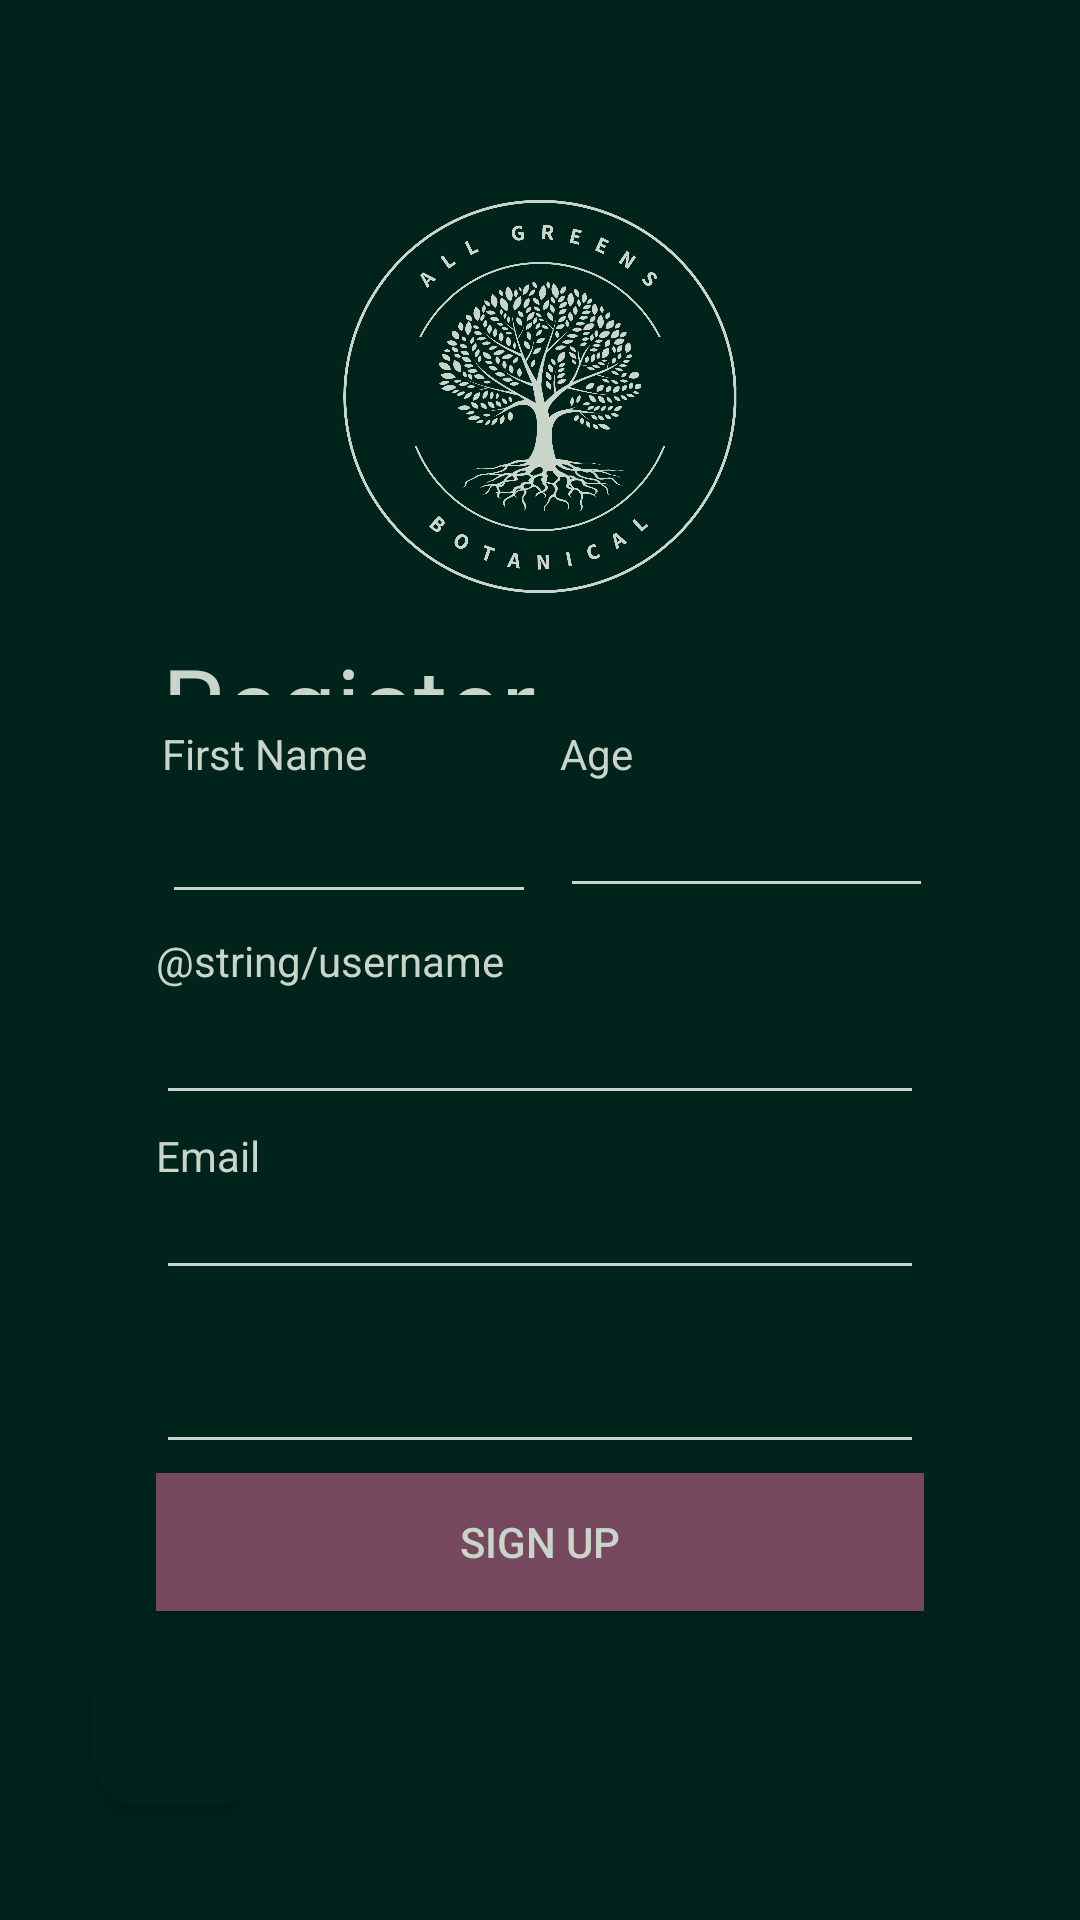

The Android layout XML behind this screen, and the referenced resources:
<!-- AndroidManifest.xml: application theme Theme.Wk4_Android_Project_Design -->
<!-- res/layout/activity_registration_screen.xml -->
<?xml version="1.0" encoding="utf-8"?>
<androidx.constraintlayout.widget.ConstraintLayout xmlns:android="http://schemas.android.com/apk/res/android"
    xmlns:app="http://schemas.android.com/apk/res-auto"
    xmlns:tools="http://schemas.android.com/tools"
    android:id="@+id/main"
    android:layout_width="match_parent"
    android:layout_height="match_parent"
    android:background="@color/dark_green"
    tools:context=".RegistrationScreen">

    <ImageView
        android:id="@+id/imageView"
        android:layout_width="136dp"
        android:layout_height="139dp"
        android:layout_marginTop="86dp"
        android:layout_marginBottom="84dp"
        app:layout_constraintBottom_toTopOf="@+id/firstNameET"
        app:layout_constraintEnd_toEndOf="parent"
        app:layout_constraintStart_toStartOf="parent"
        app:layout_constraintTop_toTopOf="parent"
        app:srcCompat="@drawable/logo_with_text" />

    
    <TextView
        android:id="@+id/registerTV"
        android:layout_width="137dp"
        android:layout_height="0dp"
        android:layout_marginTop="10dp"
        android:layout_marginBottom="10dp"
        android:text="@string/register"
        android:textColor="@color/ash_gray"
        android:textSize="34sp"
        app:layout_constraintBottom_toTopOf="@+id/firstNameTV"
        app:layout_constraintEnd_toEndOf="@+id/firstNameTV"
        app:layout_constraintStart_toEndOf="@+id/firstNameTV"
        app:layout_constraintTop_toBottomOf="@+id/imageView" />

    
    <TextView
        android:id="@+id/firstNameTV"
        android:layout_width="wrap_content"
        android:layout_height="wrap_content"
        android:layout_marginBottom="50dp"
        android:text="First Name"
        android:textColor="@color/ash_gray"
        app:layout_constraintBottom_toTopOf="@+id/usernameTV"
        app:layout_constraintStart_toStartOf="@+id/firstNameET" />

    
    <EditText
        android:id="@+id/firstNameET"
        android:layout_width="0dp"
        android:layout_height="42dp"
        android:layout_marginStart="54dp"
        android:layout_marginTop="21dp"
        android:layout_marginEnd="8dp"
        android:layout_marginBottom="25dp"
        android:backgroundTint="@color/ash_gray"
        android:ems="10"
        android:digits="abcdefghijklmnopqrstuvwxyz ABCDEFGHIJKLMNOPQRSTUVWXYZ"
        android:inputType="text"
        android:textColor="@color/ash_gray"
        app:layout_constraintBottom_toBottomOf="@+id/usernameTV"
        app:layout_constraintEnd_toStartOf="@+id/ageET"
        app:layout_constraintStart_toStartOf="parent"
        app:layout_constraintTop_toTopOf="@+id/firstNameTV" />

    










    















    
    <TextView
        android:id="@+id/ageTV"
        android:layout_width="wrap_content"
        android:layout_height="wrap_content"
        android:layout_marginBottom="2dp"
        android:text="Age"
        android:textColor="@color/ash_gray"
        app:layout_constraintBottom_toTopOf="@+id/firstNameET"
        app:layout_constraintStart_toStartOf="@+id/ageET" />

    
    <EditText
        android:id="@+id/ageET"
        android:layout_width="0dp"
        android:layout_height="0dp"
        android:layout_marginEnd="49dp"
        android:layout_marginBottom="2dp"
        android:backgroundTint="@color/ash_gray"
        android:ems="10"
        android:inputType="number"
        android:textColor="@color/ash_gray"
        app:layout_constraintBottom_toBottomOf="@+id/firstNameET"
        app:layout_constraintEnd_toEndOf="parent"
        app:layout_constraintStart_toEndOf="@+id/firstNameET"
        app:layout_constraintTop_toBottomOf="@+id/ageTV" />

    
    <TextView
        android:id="@+id/usernameTV"
        android:layout_width="wrap_content"
        android:layout_height="wrap_content"
        android:text="@string/username"
        android:textColor="@color/ash_gray"
        app:layout_constraintBottom_toBottomOf="parent"
        app:layout_constraintStart_toStartOf="@+id/usernameET"
        app:layout_constraintTop_toTopOf="parent" />

    
    <EditText
        android:id="@+id/usernameET"
        android:layout_width="0dp"
        android:layout_height="42dp"
        android:layout_marginStart="52dp"
        android:layout_marginTop="25dp"
        android:layout_marginEnd="52dp"
        android:layout_marginBottom="23dp"
        android:backgroundTint="@color/ash_gray"
        android:ems="10"
        android:inputType="text"
        android:textColor="@color/ash_gray"
        app:layout_constraintBottom_toBottomOf="@+id/emailTV"
        app:layout_constraintEnd_toEndOf="parent"
        app:layout_constraintStart_toStartOf="parent"
        app:layout_constraintTop_toBottomOf="@+id/firstNameET" />

    
    <TextView
        android:id="@+id/emailTV"
        android:layout_width="wrap_content"
        android:layout_height="wrap_content"
        android:layout_marginTop="46dp"
        android:text="Email"
        android:textColor="@color/ash_gray"
        app:layout_constraintStart_toStartOf="@+id/EmailET"
        app:layout_constraintTop_toBottomOf="@+id/usernameTV" />

    
    <EditText
        android:id="@+id/EmailET"
        android:layout_width="0dp"
        android:layout_height="42dp"
        android:layout_marginStart="52dp"
        android:layout_marginTop="19dp"
        android:layout_marginEnd="52dp"
        android:layout_marginBottom="16dp"
        android:backgroundTint="@color/ash_gray"
        android:ems="10"
        android:inputType="textEmailAddress"
        android:textColor="@color/ash_gray"
        app:layout_constraintBottom_toTopOf="@+id/passwordTV"
        app:layout_constraintEnd_toEndOf="parent"
        app:layout_constraintStart_toStartOf="parent"
        app:layout_constraintTop_toTopOf="@+id/emailTV" />

    
    <TextView
        android:id="@+id/passwordTV"
        android:layout_width="wrap_content"
        android:layout_height="wrap_content"
        android:layout_marginTop="211dp"
        android:layout_marginBottom="213dp"
        android:text="Password"
        android:textColor="@color/ash_gray"
        app:layout_constraintBottom_toBottomOf="parent"
        app:layout_constraintStart_toStartOf="@+id/passwordET"
        app:layout_constraintTop_toTopOf="@+id/firstNameTV" />

    
    <EditText
        android:id="@+id/passwordET"
        android:layout_width="0dp"
        android:layout_height="0dp"
        android:layout_marginStart="52dp"
        android:layout_marginEnd="52dp"
        android:layout_marginBottom="3dp"
        android:backgroundTint="@color/ash_gray"
        android:ems="10"
        android:inputType="textPassword"
        android:textColor="@color/ash_gray"
        app:layout_constraintBottom_toTopOf="@+id/registerSignUpBtn"
        app:layout_constraintEnd_toEndOf="parent"
        app:layout_constraintStart_toStartOf="parent"
        app:layout_constraintTop_toBottomOf="@+id/passwordTV" />

    
    <Button
        android:id="@+id/registerSignUpBtn"
        android:layout_width="0dp"
        android:layout_height="46dp"
        android:layout_marginStart="52dp"
        android:layout_marginTop="122dp"
        android:layout_marginEnd="52dp"
        android:layout_marginBottom="122dp"
        android:background="@color/eggplant"
        android:text="@string/sign_up"
        android:textColor="@color/ash_gray"
        app:layout_constraintBottom_toBottomOf="parent"
        app:layout_constraintEnd_toEndOf="parent"
        app:layout_constraintStart_toStartOf="parent"
        app:layout_constraintTop_toTopOf="@+id/EmailET" />

    <com.google.android.material.floatingactionbutton.FloatingActionButton
        android:id="@+id/registerBackBtn"
        android:layout_width="wrap_content"
        android:layout_height="wrap_content"
        android:layout_marginStart="31dp"
        android:layout_marginBottom="38dp"
        android:clickable="true"
        app:backgroundTint="@color/dark_green"
        app:layout_constraintBottom_toBottomOf="parent"
        app:layout_constraintStart_toStartOf="parent"
        app:srcCompat="@drawable/white_back_button" />

</androidx.constraintlayout.widget.ConstraintLayout>
<!-- resources referenced by this layout -->
<resources>
  <color name="ash_gray">#CAD5CA</color>
  <color name="dark_green">#00241B</color>
  <color name="eggplant">#75485E</color>
  <!-- drawable logo_with_text: png bitmap (drawable, 310503 bytes) -->
  <string name="register">Register</string>
  <string name="sign_up">Sign Up</string>
  <style name="Theme.Wk4_Android_Project_Design" parent="Base.Theme.Wk4_Android_Project_Design" />
  <style name="Base.Theme.Wk4_Android_Project_Design" parent="Theme.Material3.DayNight.NoActionBar">
          
          
      </style>
</resources>
